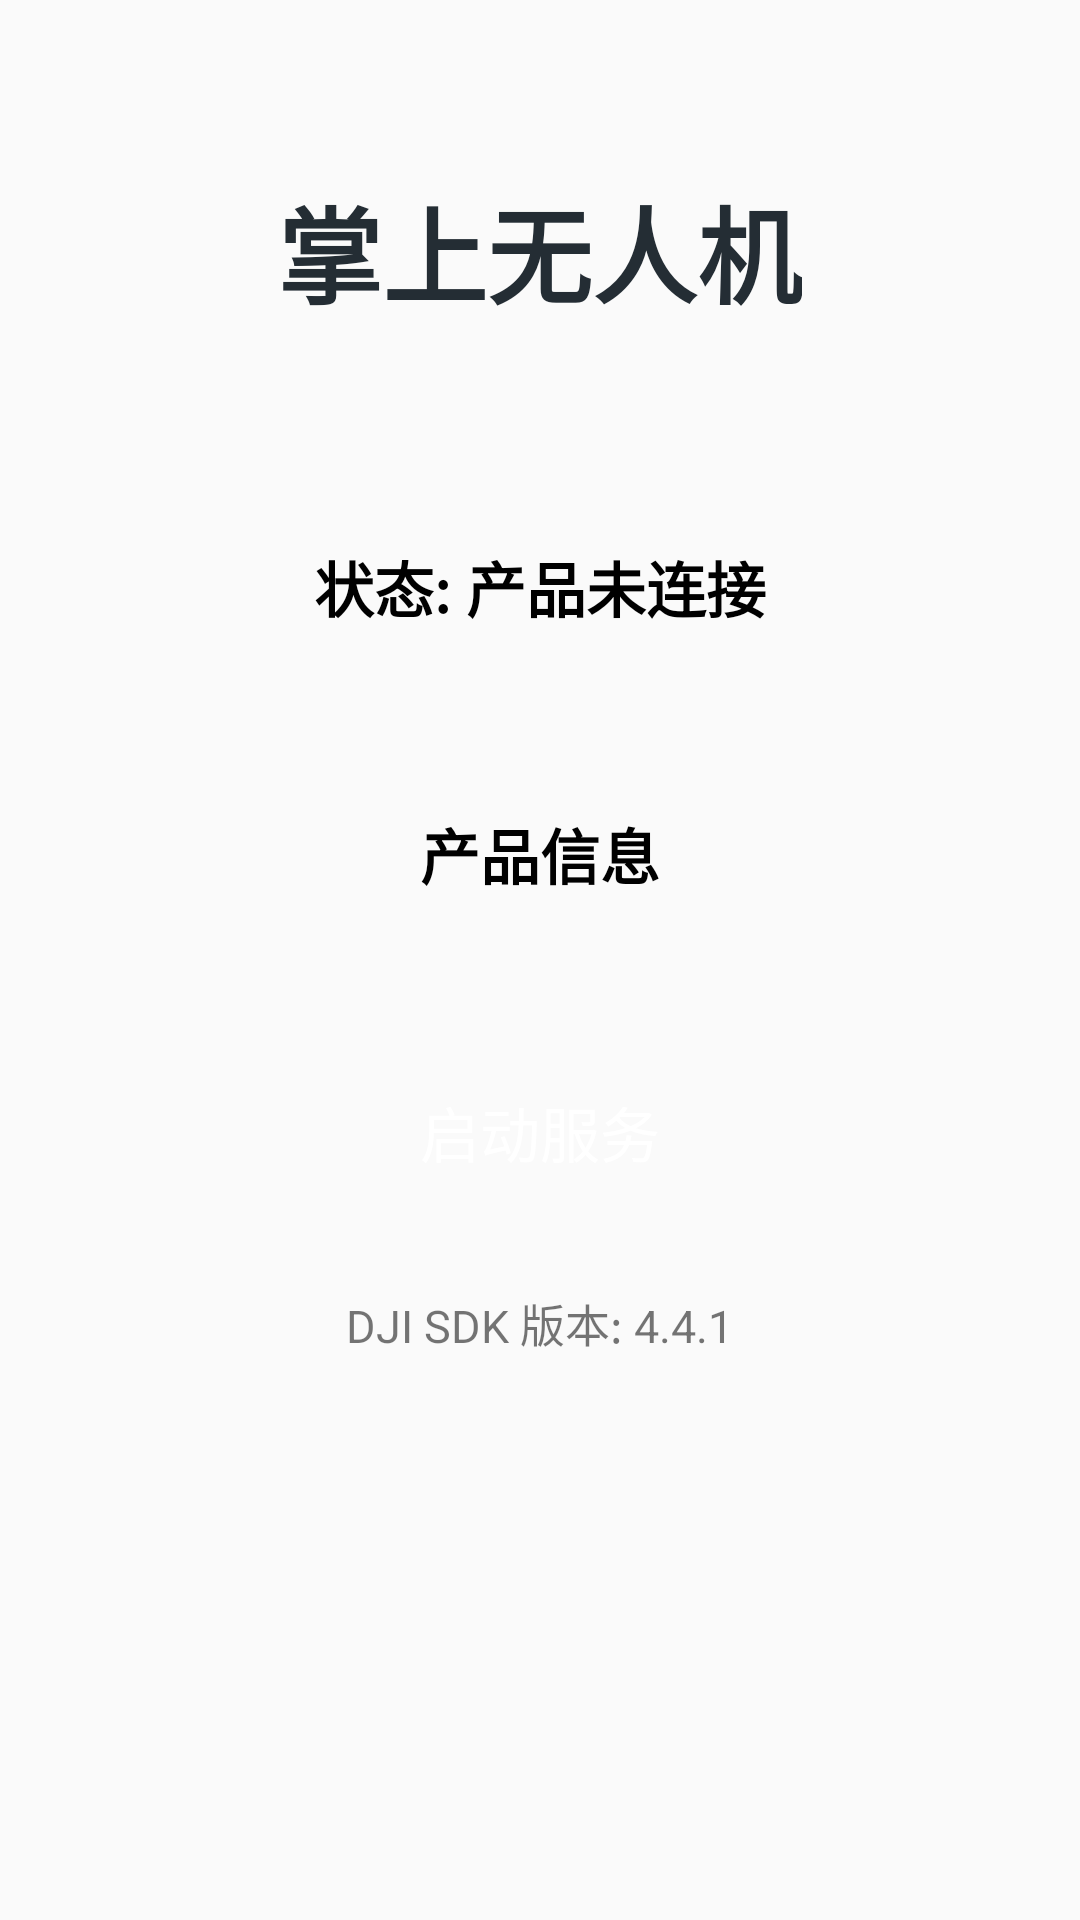

Layout XML and referenced resources for this Android screen:
<!-- AndroidManifest.xml: application theme AppTheme -->
<!-- res/layout/activity_connection.xml -->
<?xml version="1.0" encoding="utf-8"?>
<RelativeLayout xmlns:android="http://schemas.android.com/apk/res/android"
    xmlns:tools="http://schemas.android.com/tools"
    android:layout_width="match_parent"
    android:layout_height="match_parent"
    android:orientation="vertical">
    <TextView
        android:id="@+id/text_connection_status"
        android:layout_width="wrap_content"
        android:layout_height="wrap_content"
        android:gravity="center"
        android:text="状态: 产品未连接"
        android:textColor="@android:color/black"
        android:textSize="20dp"
        android:textStyle="bold"
        android:layout_alignBottom="@+id/text_product_info"
        android:layout_centerHorizontal="true"
        android:layout_marginBottom="89dp" />
    <TextView
        android:id="@+id/text_product_info"
        android:layout_width="wrap_content"
        android:layout_height="wrap_content"
        android:layout_centerHorizontal="true"
        android:layout_marginTop="270dp"
        android:text="@string/product_information"
        android:textColor="@android:color/black"
        android:textSize="20dp"
        android:gravity="center"
        android:textStyle="bold"
        />
    <Button
        android:id="@+id/btn_open"
        android:layout_width="150dp"
        android:layout_height="55dp"
        android:layout_centerHorizontal="true"
        android:layout_marginTop="350dp"
        android:background="@drawable/round_btn"
        android:text="启动服务"
        android:textColor="@color/colorWhite"
        android:textSize="20dp"
        />
    <TextView
        android:layout_width="wrap_content"
        android:layout_height="wrap_content"
        android:layout_centerHorizontal="true"
        android:layout_marginTop="430dp"
        android:text="@string/sdk_version"
        android:textSize="15dp"
        android:id="@+id/textView2" />
    <TextView
        android:layout_width="wrap_content"
        android:layout_height="wrap_content"
        android:textAppearance="?android:attr/textAppearanceSmall"
        android:text="掌上无人机"
        android:id="@+id/textView"
        android:layout_marginTop="58dp"
        android:textStyle="bold"
        android:textSize="35dp"
        android:textColor="@color/background_blue"
        android:layout_alignParentTop="true"
        android:layout_centerHorizontal="true" />
</RelativeLayout>
<!-- resources referenced by this layout -->
<resources>
  <color name="background_blue">#242d34</color>
  <color name="colorWhite">#FFFFFF</color>
  <string name="product_information">产品信息</string>
  <string name="sdk_version">DJI SDK 版本: 4.4.1</string>
  <style name="AppTheme" parent="Theme.AppCompat.Light.DarkActionBar">
          
          <item name="colorPrimary">@color/colorPrimary</item>
          <item name="colorPrimaryDark">@color/colorPrimaryDark</item>
          <item name="colorAccent">@color/colorAccent</item>
      </style>
  <color name="colorPrimary">#3F51B5</color>
  <color name="colorPrimaryDark">#303F9F</color>
  <color name="colorAccent">#FF4081</color>
</resources>
